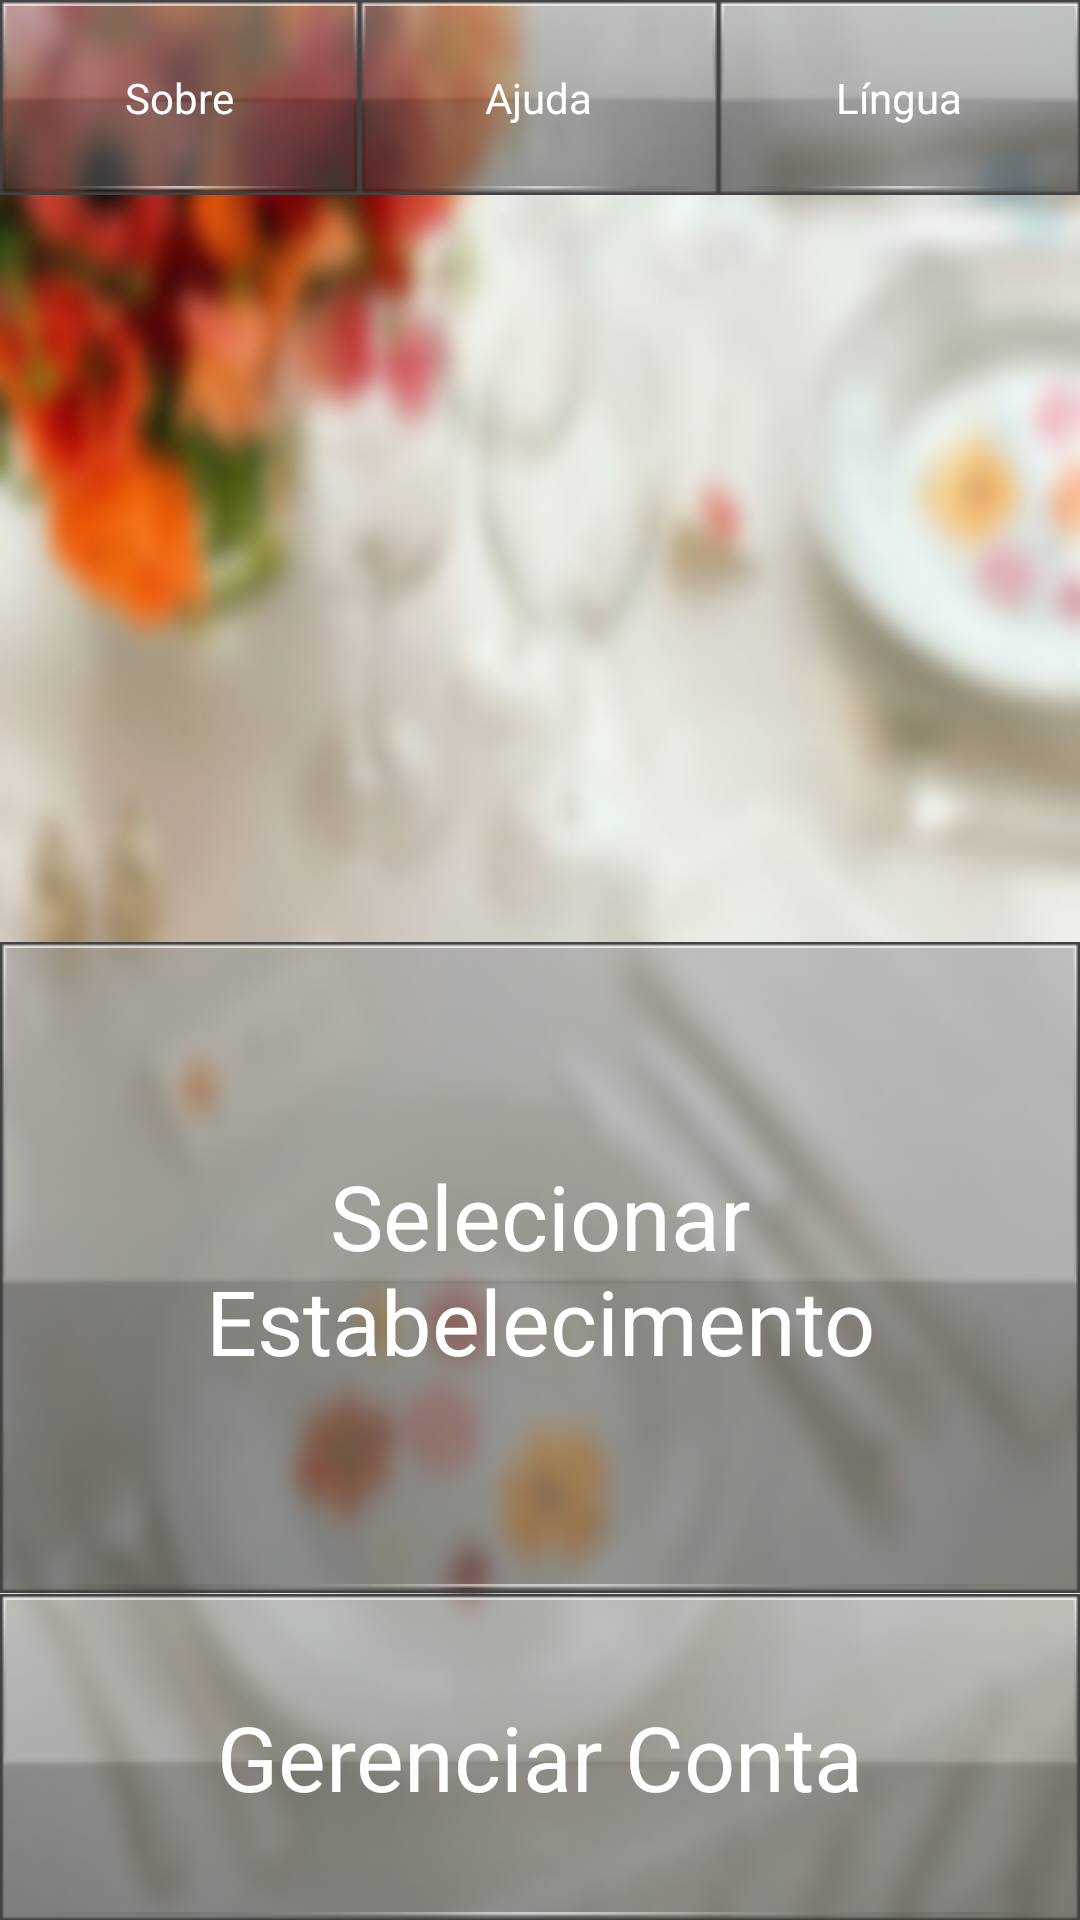

The Android layout XML behind this screen, and the referenced resources:
<!-- AndroidManifest.xml: application theme ThemeGlass -->
<!-- res/layout/main.xml -->
<?xml version="1.0" encoding="utf-8"?>
<LinearLayout xmlns:android="http://schemas.android.com/apk/res/android"
	android:layout_width="fill_parent" android:layout_height="fill_parent"
	android:orientation="vertical" android:drawingCacheQuality="high" android:background="@drawable/degrade4">
	<LinearLayout android:layout_width="fill_parent"
		android:id="@+id/linearLayout1" android:layout_weight="12"
		android:layout_height="0px">
		<Button android:text="@string/Bt1About" android:layout_weight="33"
			android:layout_height="fill_parent" android:layout_width="wrap_content"
			android:id="@+id/BtAbout" style="@style/ButtonGlass"></Button>
		<Button android:text="@string/Bt1Help" android:layout_weight="33"
			android:layout_height="fill_parent" android:layout_width="wrap_content"
			android:id="@+id/BtHelp" style="@style/ButtonGlass"></Button>
		<Button android:text="@string/Bt1Language"
			android:layout_weight="34" android:layout_height="fill_parent"
			android:layout_width="wrap_content" android:id="@+id/BtLang"
			style="@style/ButtonGlass"></Button>
	</LinearLayout>
	<ImageView android:id="@+id/imageView1" android:layout_width="fill_parent"
		android:layout_weight="45" android:layout_height="0px"
		android:paddingLeft="5dp" android:paddingRight="5dp"
		android:paddingBottom="5dp" android:layout_marginBottom="5dp"></ImageView>
	<Button android:layout_width="fill_parent" android:text="@string/Bt1SelectRest"
		android:layout_weight="40" android:layout_height="0px" android:id="@+id/BtSelRest"
		android:textSize="30dp" style="@style/ButtonGlass"></Button>
	<Button android:layout_width="fill_parent" android:text="@string/Bt1ManAcc"
		android:layout_height="0px" android:layout_weight="20" android:id="@+id/BtManAcc"
		android:textSize="30dp" style="@style/ButtonGlass" ></Button>
</LinearLayout>
<!-- resources referenced by this layout -->
<resources>
  <!-- drawable degrade4: jpg bitmap (drawable-mdpi, 43630 bytes) -->
  <string name="Bt1About">Sobre</string>
  <string name="Bt1Help">Ajuda</string>
  <string name="Bt1Language">Língua</string>
  <string name="Bt1ManAcc">Gerenciar Conta</string>
  <string name="Bt1SelectRest">Selecionar Estabelecimento</string>
  <style name="ButtonGlass" parent="@android:style/Widget.Button">
          <item name="android:background">@drawable/theme_custom_bt</item>
          <item name="android:textColor">#FFFFFF</item>
          <item name="android:layout_margin">0dp</item>
      </style>
  <style name="ThemeGlass" parent="@android:style/Theme.NoTitleBar">
          <item name="android:buttonStyle">@style/ButtonGlass</item>
      </style>
  <!-- drawable theme_custom_bt (drawable-mdpi) -->
  <?xml version="1.0" encoding="utf-8"?>
  <selector xmlns:android="http://schemas.android.com/apk/res/android">
  	<item android:state_pressed="true" android:drawable="@drawable/glass_bt_pressed"></item>
  	<item android:state_enabled="true" android:drawable="@drawable/glass_bt_selected" android:state_focused="true" ></item>
  	<item android:drawable="@drawable/glass_bt_idle"></item>
  </selector>
</resources>
